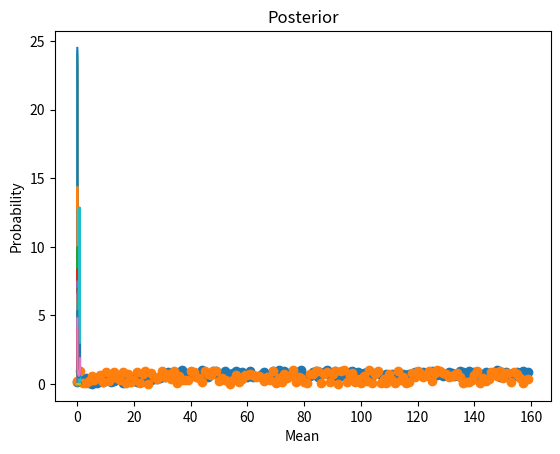

Python code for this plot:
#!/usr/bin/env python
# coding: utf-8

# In[203]:


import numpy as np
import random
import pandas as pd
import matplotlib.pyplot as plt
# import seaborn as sns
import math
from scipy.special import gamma
from scipy.stats import beta


# In[204]:


pd.set_option('display.max_rows', 500)
pd.set_option('display.max_columns', 500)
pd.set_option('display.width', 1000)
pd.set_option('display.max_columns', None)
pd.set_option('display.max_rows', 10000)


# In[205]:


X=np.append(np.random.uniform(0,0.5,30),np.random.uniform(0.5,1,130)).reshape(-1,1)


# In[206]:


plt.scatter(range(160),X)
plt.xlabel('Points')
plt.ylabel('Probability')


# In[207]:


X.mean()


# In[208]:


def likelihood_func(X,univ_mean=None):
    if univ_mean:
        mean=univ_mean
    else:
        mean=X.mean(axis=0)
    bern_matrix=np.power(mean,X)*np.power(1-mean,1-X)
    return np.prod(bern_matrix,axis=0)


# In[209]:


def normalize(X):
    return (X-X.mean(axis=0))/X.std(axis=0)


# In[210]:


def beta_func(X=None,mean=None,prev_a=None,prev_b=None,update=False):
    a=prev_a
    b=prev_b
    if update:
        a+=len(X[X>=0.5])
        b+=len(X[X<0.5])
        return a,b
    else:
        pass
    gamma_a_b=gamma(a+b)/(gamma(a)*gamma(b))
    prior_mu=np.power(mean,a-1)*np.power(1-mean,b-1)*gamma_a_b
    return a,b,prior_mu


# In[219]:


iterations_value=[]
likelihood_list=[]
beta_list=[]
a=np.random.rand(1)
b=3/2*a
iteration_list=[x/100 for x in range(100)]
for i in range(len(X)):
    posterior=[]
    l=[]
    bb=[]
    for j in range(1,101):
        mu=j/100
        likelihood=likelihood_func(X[i],univ_mean=mu)
        a,b,beta=beta_func(prev_a=a,prev_b=b,mean=mu)
        l.append(likelihood)
        bb.append(beta)
        posterior.append(beta*likelihood)
    iterations_value.append(posterior)
    likelihood_list.append(l)
    beta_list.append(bb)
    plt.plot(iteration_list,beta_list[i])
    plt.title('Coin '+str(i+1))
    plt.xlabel('Mean')
    plt.savefig('beta'+str(i+1)+'.png')
    plt.show()
    print(a,b)
    a,b=beta_func(X[i],prev_a=a,prev_b=b,mean=mu,update=True)


# In[47]:


likelihood_func(X,X.mean())


# In[231]:


a=np.random.rand(1)
b=3/2*a
gamma_a_b=gamma(a+b)/(gamma(a)*gamma(b))
mean=X.mean()
prior_mu=np.power(mean,a-1)*np.power(1-mean,b-1)*gamma_a_b
prior_mu
posterior=prior_mu*likelihood_func(X,X.mean())
print(posterior,prior_mu)


# In[222]:


a


# In[153]:


a=np.random.rand(1)
b=3/2*a
iterations_value=[]
likelihood_list=[]
beta_list=[]
posterior=[]
l=[]
bb=[]
iteration_list=[x/100 for x in range(100)]
for j in range(1,101):
    mu=j/100
    likelihood=likelihood_func(X,univ_mean=mu)
    a,b,beta=beta_func(prev_a=a,prev_b=b,mean=mu)
    l.append(likelihood)
    bb.append(beta)
    posterior.append(beta*likelihood)


# In[154]:


plt.plot(iteration_list,bb)
plt.title('Prior')
plt.xlabel('Mean')
plt.show()
# Prior Plot


# In[155]:


plt.plot(iteration_list,l)
plt.title('Likelihood')
plt.xlabel('Mean')
# Likelihood Plot


# In[156]:


plt.plot(iteration_list,posterior)
plt.xlabel('Mean')
plt.title('Posterior')
# Posterior Plot


# In[ ]:





# In[188]:


X_C=np.random.uniform(0,1,160).reshape(-1,1)


# In[189]:


X_C.mean()


# In[218]:


plt.scatter(range(160),X_C)
plt.xlabel('Points')
plt.ylabel('Probability')


# In[141]:


X_D=np.random.uniform(0,1,200).reshape(-1,1)


# In[142]:


X_D.mean()


# In[191]:


a=np.random.rand(1)
b=3/2*a
iterations_value=[]
likelihood_list=[]
beta_list=[]
posterior=[]
l=[]
bb=[]
iteration_list=[x/100 for x in range(100)]
for j in range(1,101):
    mu=j/100
    likelihood=likelihood_func(X_C,univ_mean=mu)
    a,b,beta=beta_func(prev_a=a,prev_b=b,mean=mu)
    l.append(likelihood)
    bb.append(beta)
    posterior.append(beta*likelihood)


# In[192]:


plt.plot(iteration_list,bb)
plt.title('Prior')
plt.xlabel('Mean')
plt.show()
# Prior Plot


# In[193]:


plt.plot(iteration_list,l)
plt.title('Likelihood')
plt.xlabel('Mean')
# Likelihood Plot


# In[194]:


plt.plot(iteration_list,posterior)
plt.title('Posterior')
plt.xlabel('Mean')
# Posterior Plot


# In[195]:


a=np.random.rand(1)
b=3/2*a
iterations_value=[]
likelihood_list=[]
beta_list=[]
posterior=[]
l=[]
bb=[]
iteration_list=[x/100 for x in range(100)]
for j in range(1,101):
    mu=j/100
    likelihood=likelihood_func(X_D,univ_mean=mu)
    a,b,beta=beta_func(prev_a=a,prev_b=b,mean=mu)
    l.append(likelihood)
    bb.append(beta)
    posterior.append(beta*likelihood)


# In[196]:


plt.plot(iteration_list,bb)
plt.title('Prior')
plt.xlabel('Mean')
plt.show()
# Prior Plot


# In[197]:


plt.plot(iteration_list,l)
plt.title('Likelihood')
plt.xlabel('Mean')
# Likelihood Plot


# In[198]:


plt.plot(iteration_list,posterior)
plt.title('Posterior')
plt.xlabel('Mean')
# Posterior Plot


# In[ ]:




